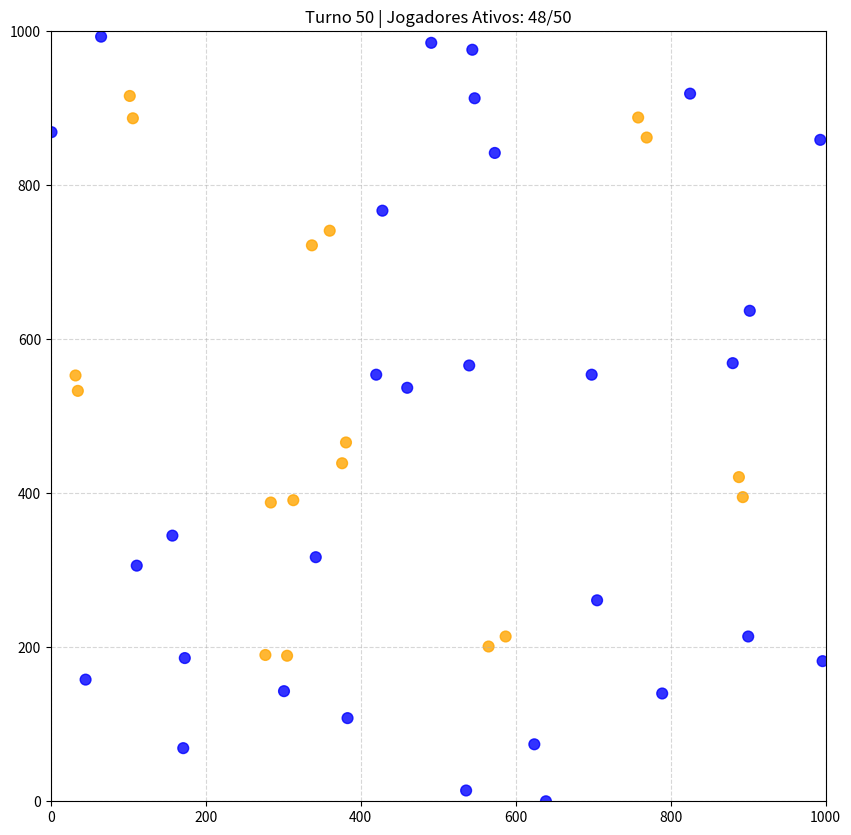

Python code for this plot:
import random
import math
import matplotlib.pyplot as plt
import time

# --- Constantes da Simulação ---
NUM_PLAYERS = 50
NUM_TURNS = 50
SLEEP_TIME = 0.2
CHEAT_THRESHOLD = 5

# --- Constantes do Jogo ---
INTERACTION_RADIUS = 50  # Raio para iniciar interações
BATTLE_RADIUS = 15       # Raio para iniciar uma batalha
COOPERATE_RADIUS = 30    # Raio para iniciar cooperação

class Player:
    def __init__(self, id, name, x, y):
        self.id = id
        self.name = name
        self.x = x
        self.y = y
        self.kind = "Player"
        
        # Atributos de Jogo e Estado
        self.max_hp = 100
        self.hp = self.max_hp
        self.attack_power = 10
        self.state = "normal"  # normal, battle, cooperate, suspect, defeated
        self.target = None
        self.partner = None
        self.proximity_counter = {} # Dicionário para rastrear proximidade com outros jogadores

    def move(self):
        # O movimento agora depende do estado do jogador
        if self.state == "battle" and self.target:
            # Persegue o alvo
            dx = self.target.x - self.x
            dy = self.target.y - self.y
            dist = self.distance_to(self.target)
            if dist > 0:
                self.x += dx / dist * 3 # Movimento mais rápido em batalha
                self.y += dy / dist * 3
        elif self.state == "normal":
            # Movimento aleatório
            dx = random.randint(-5, 5)
            dy = random.randint(-5, 5)
            self.x += dx
            self.y += dy
        
        # Mantém os jogadores dentro dos limites do mapa
        self.x = max(0, min(1000, self.x))
        self.y = max(0, min(1000, self.y))

    def distance_to(self, other):
        return math.hypot(self.x - other.x, self.y - other.y)

    def take_damage(self, damage):
        self.hp -= damage
        if self.hp <= 0:
            self.hp = 0
            self.state = "defeated"
            print(f"☠️  {self.name} foi derrotado!")

    def reset_turn_state(self):
        # Reseta estados que não são persistentes
        if self.state not in ["battle", "defeated", "suspect"]:
            self.state = "normal"
            self.partner = None
        # Se o alvo for derrotado ou fugir, sai da batalha
        if self.state == "battle" and (self.target.state == "defeated" or self.distance_to(self.target) > BATTLE_RADIUS * 2):
            self.state = "normal"
            self.target = None

    def is_available(self):
        """Verifica se o jogador pode entrar em uma nova interação."""
        return self.state == "normal"

# A função de plotagem agora só desenha, não gerencia a janela.
def plot_players(players, turn):
    # Limpa a figura atual para o próximo quadro
    plt.clf()

    # Filtra jogadores derrotados para não plotá-los
    active_players = [p for p in players if p.state != "defeated"]
    
    xs = [p.x for p in active_players]
    ys = [p.y for p in active_players]

    colors = []
    for p in active_players:
        if p.state == "battle": colors.append("red")
        elif p.state == "cooperate": colors.append("green")
        elif p.state == "suspect": colors.append("orange")
        else: colors.append("blue")

    plt.scatter(xs, ys, c=colors, s=60, alpha=0.8)
    
    # Desenha linhas para interações
    for p in active_players:
        if p.state == "battle" and p.target:
            plt.plot([p.x, p.target.x], [p.y, p.target.y], 'r-', lw=1.5)
        elif p.state == "cooperate" and p.partner:
            if p.id < p.partner.id:
                plt.plot([p.x, p.partner.x], [p.y, p.partner.y], 'g--', lw=1)

    plt.title(f"Turno {turn} | Jogadores Ativos: {len(active_players)}/{NUM_PLAYERS}")
    plt.xlim(0, 1000)
    plt.ylim(0, 1000)
    plt.grid(True, linestyle='--', alpha=0.5)
    
    # A chamada a plt.show() foi removida daqui!

# --- Setup da Simulação ---
players = [Player(i, f"Player_{i}", random.randint(0, 1000), random.randint(0, 1000)) for i in range(NUM_PLAYERS)]
proximity_history = {}

# --- HABILITA O MODO INTERATIVO ---
plt.ion() 

# --- CRIA A FIGURA UMA ÚNICA VEZ ---
fig = plt.figure(figsize=(10, 10))

# --- Laço Principal da Simulação ---
for turn in range(1, NUM_TURNS + 1):
    print(f"\n{'='*10} Turno {turn} {'='*10}")

    # 1. Fase de Ações e Atualizações (sem alterações)
    players_in_battle = [p for p in players if p.state == "battle" and p.target]
    for p in players_in_battle:
        if p.target.state == "battle":
            print(f"⚔️  {p.name} ataca {p.target.name}!")
            p.target.take_damage(p.attack_power)

    # 2. Fase de Movimento (sem alterações)
    for p in players:
        if p.state != "defeated":
            p.move()

    # 3. Reset do Estado Temporário (sem alterações)
    for p in players:
        p.reset_turn_state()

    # 4. Fase de Novas Interações (sem alterações)
    processed_ids = set()
    for i in range(len(players)):
        for j in range(i + 1, len(players)):
            p1 = players[i]
            p2 = players[j]

            if not (p1.is_available() and p2.is_available()):
                continue

            dist = p1.distance_to(p2)

            if dist < BATTLE_RADIUS:
                p1.state = "battle"
                p2.state = "battle"
                p1.target = p2
                p2.target = p1
                print(f"🔥 Nova batalha iniciada entre {p1.name} e {p2.name}!")
            
            elif dist < COOPERATE_RADIUS:
                p1.state = "cooperate"
                p2.state = "cooperate"
                p1.partner = p2
                p2.partner = p1
                print(f"🤝 {p1.name} e {p2.name} estão cooperando.")

            key = tuple(sorted([p1.id, p2.id]))
            if dist < COOPERATE_RADIUS:
                proximity_history[key] = proximity_history.get(key, 0) + 1
                if proximity_history[key] >= CHEAT_THRESHOLD:
                    if p1.state != "suspect":
                       p1.state = "suspect"
                       print(f"⚠️  Comportamento suspeito detectado: {p1.name}!")
                    if p2.state != "suspect":
                       p2.state = "suspect"
                       print(f"⚠️  Comportamento suspeito detectado: {p2.name}!")
            
    # 5. Visualização (MODIFICADO)
    plot_players(players, turn) # Chama a função para desenhar na figura
    
    # Pausa para atualizar a janela e permitir que você veja o quadro
    plt.pause(SLEEP_TIME) 
    # A chamada time.sleep() não é mais necessária

# --- Desliga o modo interativo no final ---
plt.ioff()
plt.show() # Mostra o estado final da simulação e bloqueia
print("\nSimulação finalizada.")